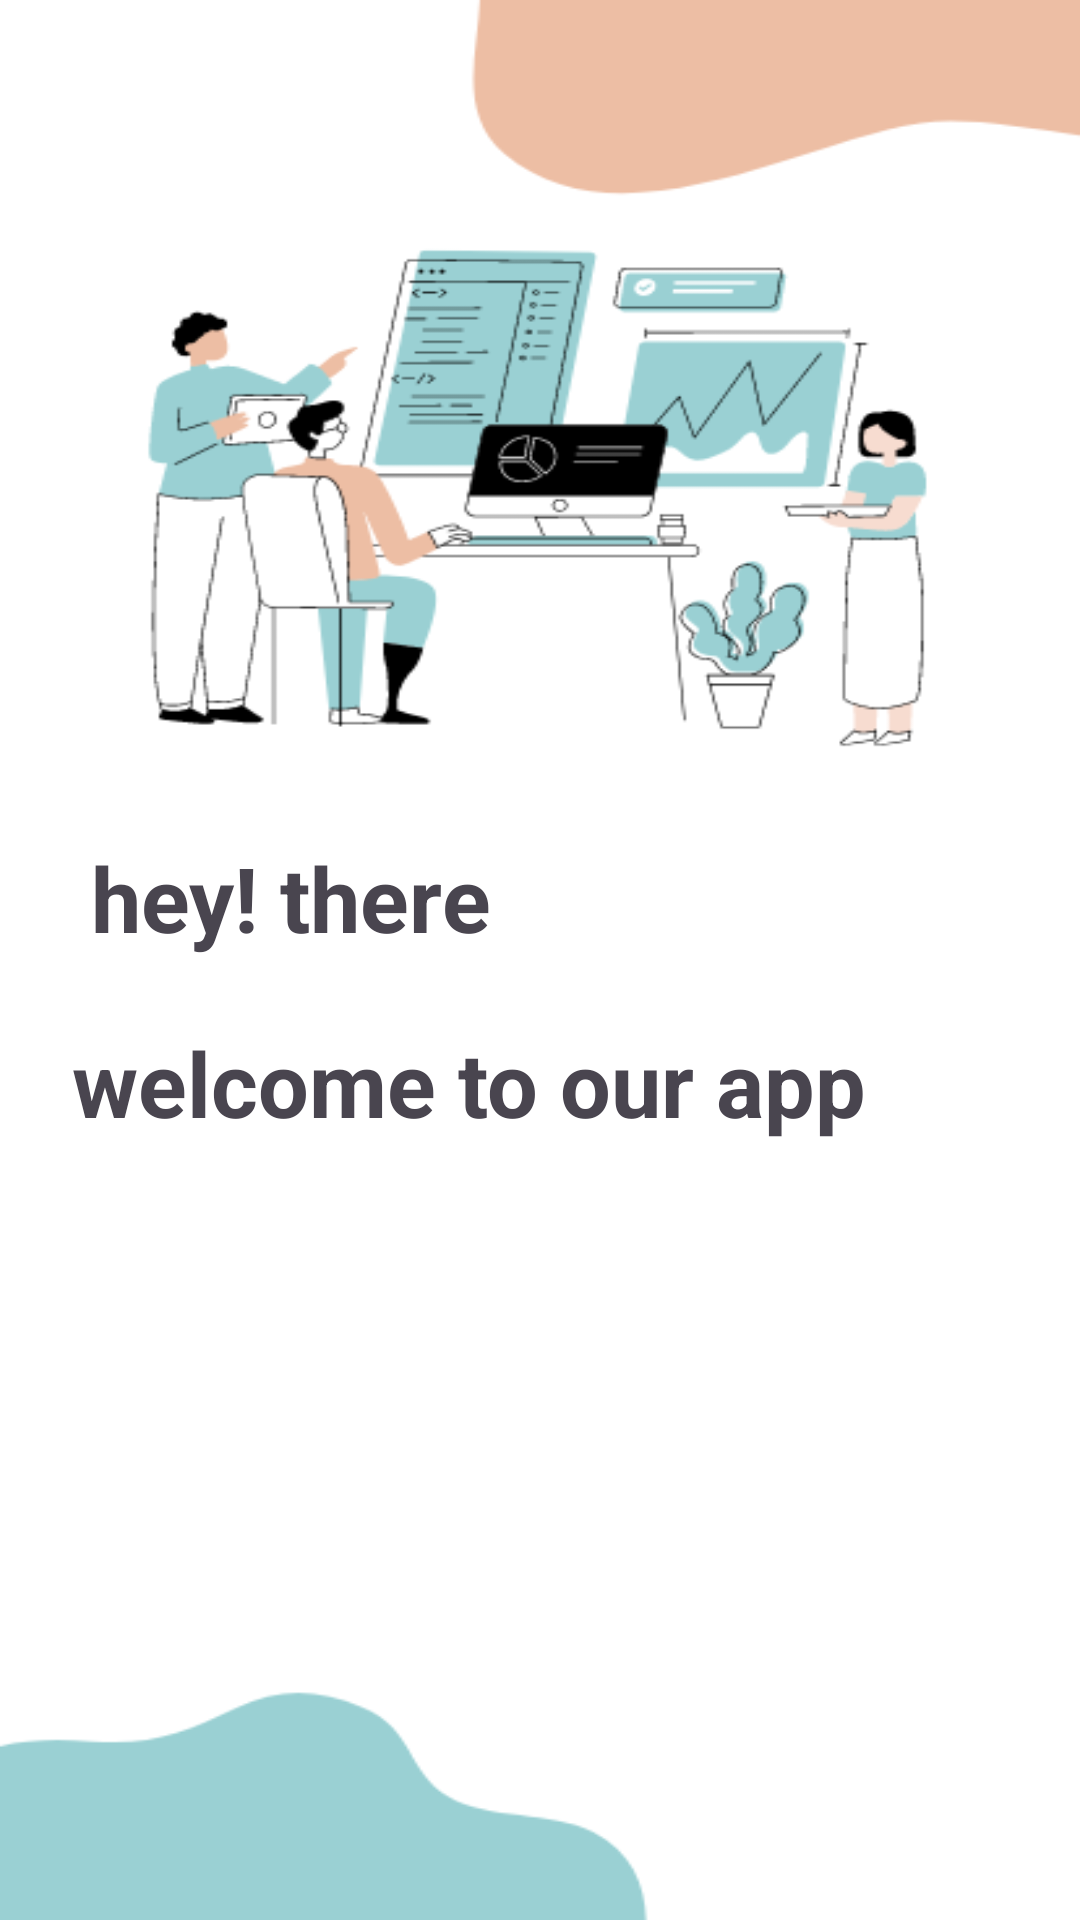

Write the Android layout XML for this screen, with the resource values it uses.
<!-- AndroidManifest.xml: application theme Theme.Authentication_app -->
<!-- res/layout/home_page.xml -->
<?xml version="1.0" encoding="utf-8"?>
<androidx.constraintlayout.widget.ConstraintLayout xmlns:android="http://schemas.android.com/apk/res/android"
    xmlns:app="http://schemas.android.com/apk/res-auto"
    xmlns:tools="http://schemas.android.com/tools"
    android:id="@+id/main"
    android:layout_width="match_parent"
    android:background="@drawable/backgroundimg"
    android:layout_height="match_parent"
    tools:context=".home_page">

    <TextView
        android:id="@+id/hey"
        android:layout_width="wrap_content"
        android:layout_height="wrap_content"
        android:text="hey! there "
        android:textAlignment="center"
        android:textSize="30dp"
        android:textStyle="bold"
        app:layout_constraintBottom_toBottomOf="parent"
        app:layout_constraintEnd_toEndOf="parent"
        app:layout_constraintHorizontal_bias="0.137"
        app:layout_constraintStart_toStartOf="parent"
        app:layout_constraintTop_toTopOf="parent"
        app:layout_constraintVertical_bias="0.465"></TextView>

    <TextView
        android:id="@+id/welcome"
        android:layout_width="wrap_content"
        android:layout_height="wrap_content"
        android:text="welcome to our app "
        android:textAlignment="center"
        android:textSize="30dp"
        android:textStyle="bold"
        app:layout_constraintBottom_toBottomOf="parent"
        app:layout_constraintEnd_toEndOf="parent"
        app:layout_constraintHorizontal_bias="0.27"
        app:layout_constraintStart_toStartOf="parent"
        app:layout_constraintTop_toTopOf="parent"
        app:layout_constraintVertical_bias="0.568"></TextView>

</androidx.constraintlayout.widget.ConstraintLayout>
<!-- resources referenced by this layout -->
<resources>
  <!-- drawable backgroundimg: png bitmap (drawable, 30567 bytes) -->
  <style name="Theme.Authentication_app" parent="Base.Theme.Authentication_app" />
  <style name="Base.Theme.Authentication_app" parent="Theme.Material3.DayNight.NoActionBar">
          
          
      </style>
</resources>
